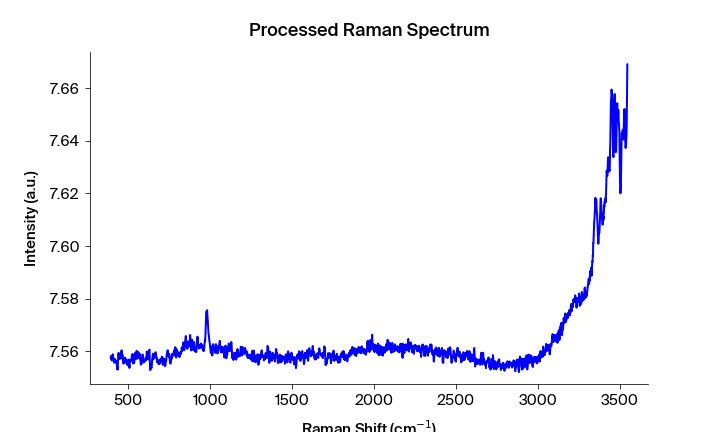

The data file committed next to this chart (first rows):
Pixels #, Intensity (a.u.), Wavelength (nm), Raman shift (cm-1), Raman shift (cm-1) adjusted, Filtered Intensity (a.u.), Baselined Filtered Intensity (a.u.)
0.0, 7.557, 543.4, 393.5, 393.2, 7.557, -0.005442
1.0, 7.558, 543.4, 395.4, 395.1, 7.557, -0.005442
2.0, 7.557, 543.5, 397.2, 396.9, 7.557, -0.005442
3.0, 7.557, 543.5, 399.1, 398.8, 7.557, -0.005782
4.0, 7.556, 543.6, 400.9, 400.6, 7.557, -0.006002
5.0, 7.557, 543.6, 402.8, 402.5, 7.557, -0.006002
6.0, 7.557, 543.7, 404.7, 404.4, 7.557, -0.005782
7.0, 7.559, 543.8, 406.5, 406.2, 7.557, -0.005782
8.0, 7.558, 543.8, 408.4, 408.1, 7.557, -0.006012
9.0, 7.557, 543.9, 410.2, 409.9, 7.557, -0.006032
10.0, 7.556, 543.9, 412.1, 411.8, 7.557, -0.006032
11.0, 7.556, 544, 413.9, 413.6, 7.557, -0.006032
12.0, 7.557, 544, 415.8, 415.5, 7.557, -0.005902
13.0, 7.557, 544.1, 417.7, 417.4, 7.557, -0.005903
14.0, 7.557, 544.1, 419.5, 419.2, 7.557, -0.005903
15.0, 7.556, 544.2, 421.4, 421.1, 7.556, -0.006423
16.0, 7.556, 544.3, 423.2, 422.9, 7.556, -0.006423
17.0, 7.556, 544.3, 425.1, 424.8, 7.556, -0.006473
18.0, 7.556, 544.4, 426.9, 426.6, 7.556, -0.006523
19.0, 7.556, 544.4, 428.8, 428.5, 7.556, -0.007013
20.0, 7.556, 544.5, 430.6, 430.3, 7.556, -0.007013
21.0, 7.553, 544.5, 432.5, 432.2, 7.554, -0.008583
22.0, 7.554, 544.6, 434.4, 434, 7.554, -0.008583
23.0, 7.553, 544.6, 436.2, 435.9, 7.554, -0.008584
24.0, 7.556, 544.7, 438.1, 437.7, 7.556, -0.006284
25.0, 7.557, 544.7, 439.9, 439.6, 7.557, -0.005694
26.0, 7.559, 544.8, 441.8, 441.4, 7.557, -0.005674
27.0, 7.557, 544.9, 443.6, 443.3, 7.557, -0.005614
28.0, 7.557, 544.9, 445.5, 445.1, 7.557, -0.005234
29.0, 7.557, 545, 447.3, 447, 7.557, -0.005235
30.0, 7.558, 545, 449.2, 448.8, 7.558, -0.004845
31.0, 7.559, 545.1, 451, 450.7, 7.558, -0.004845
32.0, 7.558, 545.1, 452.9, 452.5, 7.558, -0.004275
33.0, 7.557, 545.2, 454.7, 454.4, 7.558, -0.004275
34.0, 7.56, 545.2, 456.6, 456.2, 7.558, -0.004276
35.0, 7.558, 545.3, 458.4, 458.1, 7.559, -0.003726
36.0, 7.56, 545.4, 460.3, 459.9, 7.559, -0.003726
37.0, 7.559, 545.4, 462.1, 461.7, 7.559, -0.004046
38.0, 7.558, 545.5, 464, 463.6, 7.559, -0.004046
39.0, 7.559, 545.5, 465.8, 465.4, 7.558, -0.004417
40.0, 7.558, 545.6, 467.7, 467.3, 7.558, -0.005007
41.0, 7.556, 545.6, 469.5, 469.1, 7.556, -0.006987
42.0, 7.555, 545.7, 471.3, 471, 7.556, -0.006987
43.0, 7.555, 545.7, 473.2, 472.8, 7.556, -0.006988
44.0, 7.556, 545.8, 475, 474.7, 7.556, -0.007198
45.0, 7.557, 545.8, 476.9, 476.5, 7.556, -0.006928
46.0, 7.556, 545.9, 478.7, 478.3, 7.557, -0.006008
47.0, 7.558, 546, 480.6, 480.2, 7.557, -0.005489
48.0, 7.557, 546, 482.4, 482, 7.557, -0.005489
49.0, 7.557, 546.1, 484.3, 483.9, 7.557, -0.005489
50.0, 7.556, 546.1, 486.1, 485.7, 7.556, -0.006229
51.0, 7.556, 546.2, 487.9, 487.6, 7.556, -0.00655
52.0, 7.556, 546.2, 489.8, 489.4, 7.556, -0.0067
53.0, 7.556, 546.3, 491.6, 491.2, 7.556, -0.00681
54.0, 7.555, 546.3, 493.5, 493.1, 7.555, -0.007691
55.0, 7.555, 546.4, 495.3, 494.9, 7.555, -0.007691
56.0, 7.555, 546.5, 497.2, 496.7, 7.555, -0.007691
57.0, 7.556, 546.5, 499, 498.6, 7.556, -0.006622
58.0, 7.557, 546.6, 500.8, 500.4, 7.556, -0.006622
59.0, 7.557, 546.6, 502.7, 502.3, 7.556, -0.006622
... 1,988 more rows
